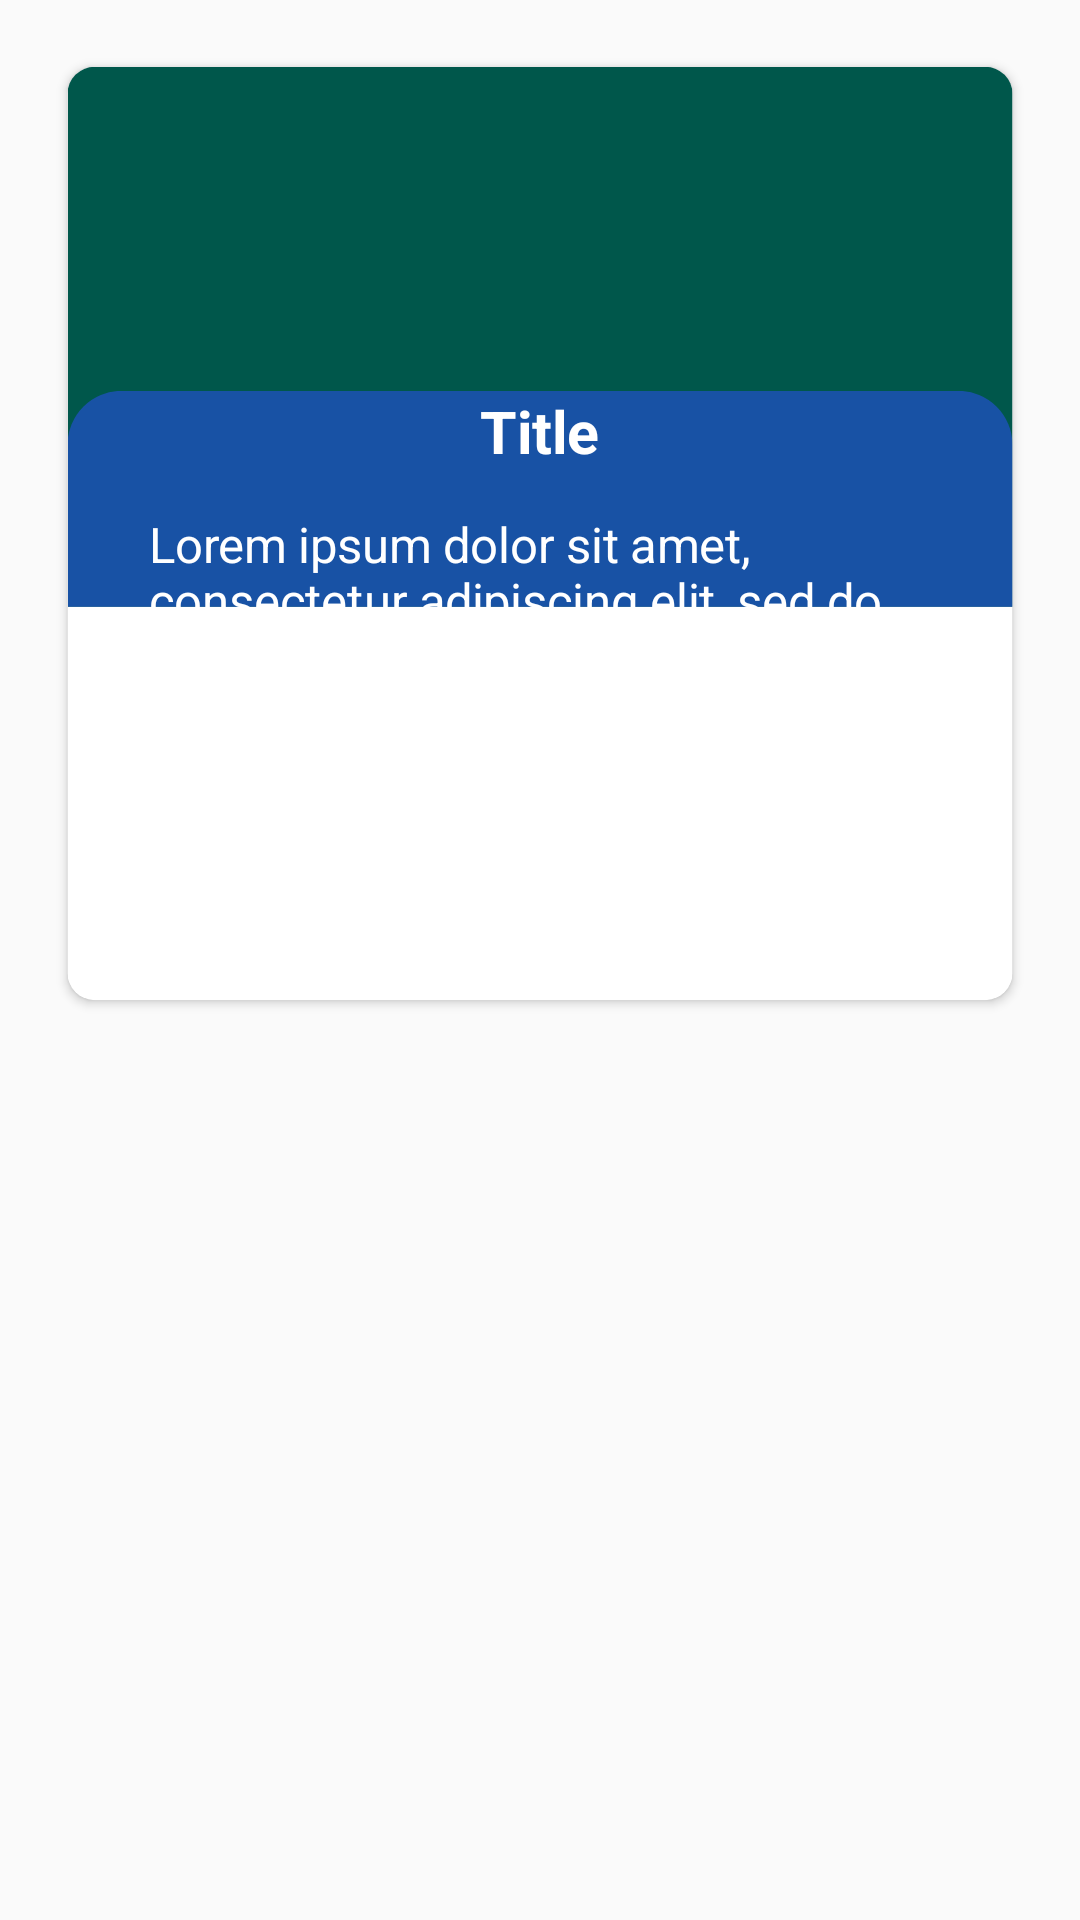

This screen was rendered from an Android layout file. Write that file and the resources it references.
<!-- AndroidManifest.xml: application theme AppTheme -->
<!-- res/layout/zoom_card.xml -->
<?xml version="1.0" encoding="utf-8"?>
<RelativeLayout
    xmlns:android="http://schemas.android.com/apk/res/android"
    android:layout_width="match_parent"
    android:layout_height="wrap_content"
    xmlns:app="http://schemas.android.com/apk/res-auto"
    xmlns:tools="http://schemas.android.com/tools"
    android:layout_gravity="center"
    >

    <RelativeLayout
        android:id="@+id/ril"
        android:layout_width="wrap_content"
        android:layout_height="wrap_content"
        android:scaleX="0.9"
        android:scaleY="0.9"
        >

        <androidx.cardview.widget.CardView
            android:layout_width="match_parent"
            android:layout_height="wrap_content"
            app:cardCornerRadius="10dp"
            android:layout_margin="5dp">

            <RelativeLayout
                android:layout_width="match_parent"
                android:layout_height="wrap_content">
                <ImageView
                    android:id="@+id/img"
                    android:layout_width="match_parent"
                    android:scaleType="centerCrop"
                    android:layout_height="200dp"
                    android:src="@color/colorPrimaryDark"
                    />

                <View
                    android:id="@+id/view"
                    android:layout_width="match_parent"
                    android:layout_height="80dp"
                    android:background="@drawable/round_desc"
                    android:layout_alignBottom="@id/img"/>

                <TextView
                    android:id="@+id/text"
                    android:layout_width="wrap_content"
                    android:layout_height="wrap_content"
                    android:text="Title"
                    android:textSize="22sp"
                    android:textColor="@color/white"
                    android:textStyle="bold"
                    android:layout_alignTop="@id/view"
                    android:layout_centerHorizontal="true"
                    android:layout_marginLeft="10dp"
                    android:layout_marginStart="10dp"
                    />

                <TextView
                    android:id="@+id/deskripsi"
                    android:layout_width="wrap_content"
                    android:layout_height="wrap_content"
                    android:text="@string/lorem"
                    android:textSize="18sp"
                    android:padding="10dp"
                    android:textColor="@color/white"
                    android:layout_below="@+id/text"
                    android:layout_marginLeft="20dp"
                    android:layout_marginTop="5dp"
                    />

            </RelativeLayout>
        </androidx.cardview.widget.CardView>


    </RelativeLayout>


</RelativeLayout>
<!-- resources referenced by this layout -->
<resources>
  <color name="colorPrimaryDark">#00574B</color>
  <!-- drawable round_desc (drawable-v24) -->
  <?xml version="1.0" encoding="utf-8"?>
  <shape xmlns:android="http://schemas.android.com/apk/res/android"
      android:shape="rectangle">
  
      <solid android:color="#80304fff"/>
      <corners android:topLeftRadius="20dp" android:topRightRadius="20dp"/>
  
  </shape>
  <string name="lorem">Lorem ipsum dolor sit amet, consectetur adipiscing elit, sed do eiusmod tempor incididunt ut labore et dolore magna aliqua. Vestibulum sed arcu non odio euismod lacinia at quis. Aliquet porttitor lacus luctus accumsan tortor posuere. Mattis enim ut tellus elementum sagittis.</string>
  <style name="AppTheme" parent="Theme.AppCompat.Light.DarkActionBar">
          
          <item name="colorPrimary">@color/colorPrimary</item>
          <item name="colorPrimaryDark">@color/colorPrimaryDark</item>
          <item name="colorAccent">@color/colorAccent</item>
      </style>
  <color name="colorPrimary">#008577</color>
  <color name="colorAccent">#D81B60</color>
  <!-- not gathered from this repository: default colours our renderer supplied (Android Studio template values) -->
  <color name="white">#FFFFFFFF</color>
</resources>
